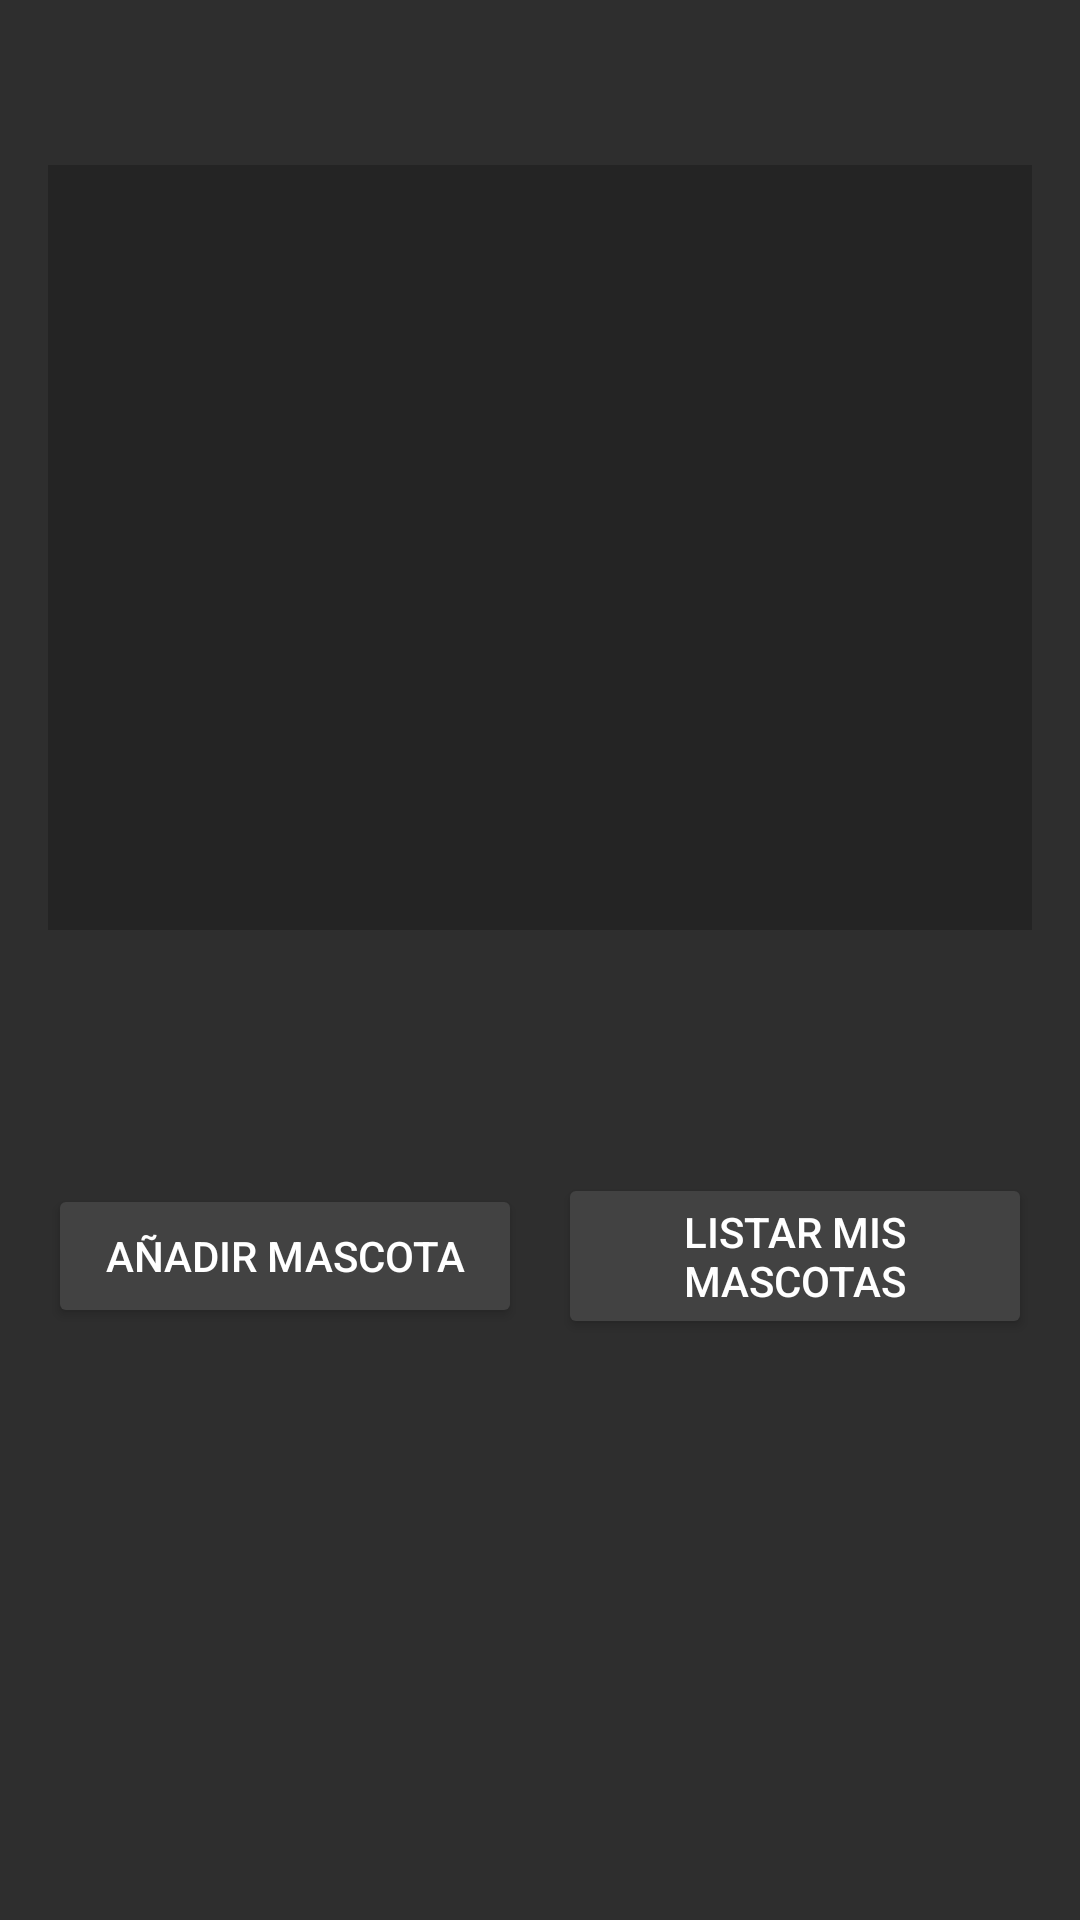

Produce the Android XML layout that renders to this screen, including the resource entries it uses.
<!-- AndroidManifest.xml: application theme Theme.Petracker -->
<!-- res/layout/activity_menu.xml -->
<LinearLayout xmlns:android="http://schemas.android.com/apk/res/android"
    android:orientation="vertical" android:padding="16dp"
    android:layout_width="match_parent" android:layout_height="match_parent"
    android:background="@color/Green">

    <androidx.viewpager2.widget.ViewPager2
        android:id="@+id/viewPager"
        android:layout_width="match_parent"
        android:layout_height="255dp"
        android:layout_marginTop="39dp"
        android:layout_marginBottom="65dp"
        android:background="@color/cardview_shadow_start_color"
        />

    <LinearLayout
        android:orientation="horizontal"
        android:gravity="center"
        android:layout_width="match_parent"
        android:layout_height="wrap_content"
        android:layout_marginTop="16dp">

        <Button
            android:id="@+id/btnAddPet"
            android:text="Añadir mascota"
            android:textColor="@color/white"
            android:textColorHint="@color/white"
            android:backgroundTint="@color/cardview_dark_background"
            android:layout_width="0dp" android:layout_height="wrap_content"
            android:layout_weight="1"/>

        <Button
            android:id="@+id/btnListPets"
            android:text="Listar mis mascotas"
            android:textColor="@color/white"
            android:textColorHint="@color/white"
            android:backgroundTint="@color/cardview_dark_background"
            android:layout_width="0dp" android:layout_height="wrap_content"
            android:layout_weight="1" android:layout_marginStart="12dp"/>
    </LinearLayout>
</LinearLayout>
<!-- resources referenced by this layout -->
<resources>
  <color name="Green">#2E2E2E</color>
  <color name="white">#FFFFFFFF</color>
  <style name="Theme.Petracker" parent="Base.Theme.Petracker" />
  <style name="Base.Theme.Petracker" parent="Theme.Material3.DayNight.NoActionBar">
          
          
      </style>
</resources>
